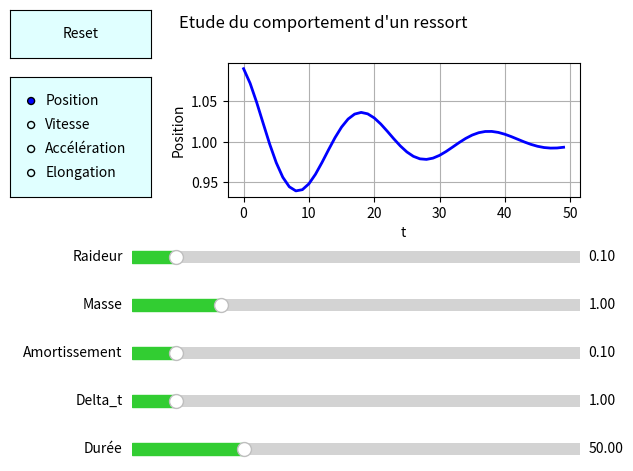

The matplotlib source for this figure: (Note: this script raises an exception after producing the figure.)
# -*- coding: utf-8 -*-
"""
Created on Sun Mar 29 11:36:38 2020

[redacted]
"""

import numpy as np
import matplotlib.pyplot as plt
from matplotlib.widgets import Slider, Button, RadioButtons

def calcul(m, k, amort, deltat, time_sim, value_selected):
    p0=np.array([0.,0.,0.])
    p1=np.array([0.,-1.,0.])
    longueur_0 = np.sqrt(np.dot(p1-p0, p1-p0))
    p1 = np.array([0.,-1.1,0])
    v = np.array([0., 0., 0.])
    longueur = np.sqrt(np.dot(p1-p0, p1-p0))
    deltalong = longueur-longueur_0
    lacc = []
    laccnorme = []
    lv = []
    lvnorme = []
    lp = []
    lpnorme = []
    ldp = []
    acc= np.array([0., 0., 0.])
    at = np.arange(0, time_sim, deltat)
    for i in at:
        longueur = np.sqrt(np.dot(p1-p0,p1-p0))
        deltalong = longueur-longueur_0
               
        ldp.append(deltalong)
        lv.append(v)
        lacc.append(acc)
        lp.append(p1)
    
        acc=(1/m)*(-v*amort-k*deltalong*(p1-p0)/longueur)
        v=v+deltat*acc      
        p1=p1+deltat*v
        
        vnorme = np.linalg.norm(v)
        lvnorme.append(vnorme)
        
        accnorme = np.linalg.norm(acc)
        laccnorme.append(accnorme)
        
        p1norme = np.linalg.norm(p1)
        lpnorme.append(p1norme)
               
    if value_selected == 'Accélération':
        lreturn = laccnorme
    elif value_selected == 'Vitesse':
        lreturn = lvnorme
    elif value_selected == 'Position':
        lreturn = lpnorme      
    elif value_selected == 'Elongation':
        lreturn = ldp
    else: 
        lreturn = ldp
    return list(at), lreturn
    
m_init = 1.0
k_init = 0.1
amort_init = 0.1
deltat_init = 1.0
time_sim_init = 50
x, y = calcul(m_init, k_init, amort_init, deltat_init, time_sim_init, "Position")

fig, ax = plt.subplots()
fig.suptitle("Etude du comportement d'un ressort")
plt.subplots_adjust(left = 0.35, bottom = 0.6)
p, = plt.plot(x, y, linewidth=2, color = 'blue')
plt.axis([10, 50, -0.07, 0.15])
plt.xlim(0, time_sim_init)
plt.xlabel("t")
plt.ylabel("Position")
ax.grid()
ax.autoscale(enable=True, axis='both')

axSliderRaideur = plt.axes([0.2, 0.45, 0.7, 0.05], facecolor='lightcyan')
slder_raideur = Slider(axSliderRaideur, 'Raideur', valmin=0, valmax=1, valinit=k_init, valfmt='%1.2f', closedmin=True, closedmax=True, color='limegreen')

axSliderMasse = plt.axes([0.2, 0.35, 0.7, 0.05], facecolor='lightcyan')
slder_masse = Slider(axSliderMasse, 'Masse', valmin=0, valmax=5, valinit=m_init, valfmt='%1.2f', closedmin=False, closedmax=True,color='limegreen')

axSliderAmort = plt.axes([0.2, 0.25, 0.7, 0.05], facecolor='lightcyan')
slder_amort = Slider(axSliderAmort, 'Amortissement', valmin=0, valmax = 1, valinit=amort_init, valfmt='%1.2f', closedmin=False, closedmax=True, color='limegreen')

axSliderDeltatT = plt.axes([0.2, 0.15, 0.7, 0.05], facecolor='lightcyan')
slder_deltat = Slider(axSliderDeltatT, 'Delta_t', valmin=0, valmax=10, valinit=deltat_init, valfmt='%1.2f', closedmin=False, closedmax=True, color='limegreen')

axSliderDuree = plt.axes([0.2, 0.05, 0.7, 0.05], facecolor='lightcyan')
slder_duree = Slider(axSliderDuree, 'Durée', valmin=0, valmax=200, valinit=time_sim_init, valfmt='%1.2f', closedmin=False, closedmax=True, color='limegreen')

def update_plot(val):
    m = slder_masse.val
    k = slder_raideur.val
    amort = slder_amort.val
    deltat = slder_deltat.val
    time_sim = slder_duree.val
    type_plot = str(radio.value_selected)
    x, y = calcul(m, k, amort, deltat, time_sim, type_plot)
    p.set_xdata(x)
    p.set_ydata(y)
    ax.set_ylabel(type_plot)
    ax.set_xlim(xmin=0, xmax=time_sim)
    ax.set_ylim(ymin=min(y), ymax=max(y))
    plt.draw()

slder_masse.on_changed(update_plot)
slder_raideur.on_changed(update_plot)
slder_amort.on_changed(update_plot)
slder_deltat.on_changed(update_plot)
slder_duree.on_changed(update_plot)

axButton1 = plt.axes([0.01, 0.89, 0.22, 0.1])
btn1 = Button(axButton1, 'Reset', color='lightcyan')

def resetSlider(event):
    slder_raideur.reset()
    slder_masse.reset()
    slder_amort.reset()
    slder_deltat.reset()
    slder_duree.reset()
btn1.on_clicked(resetSlider)

rax = plt.axes([0.01, 0.60, 0.22, 0.25], facecolor='lightcyan')
radio = RadioButtons(rax, ('Position', 'Vitesse', 'Accélération', 'Elongation'))
radio.on_clicked(update_plot)
    
figManager = plt.get_current_fig_manager()
figManager.window.showMaximized()
plt.show()















